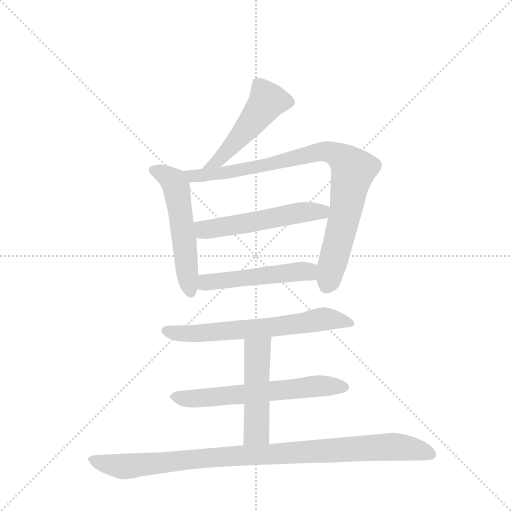
t = 0.00 s
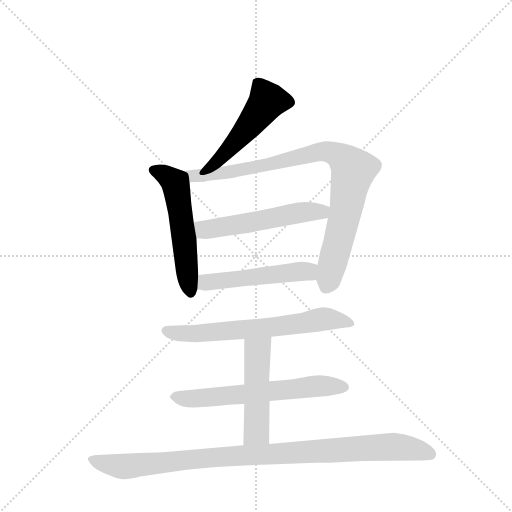
t = 1.39 s
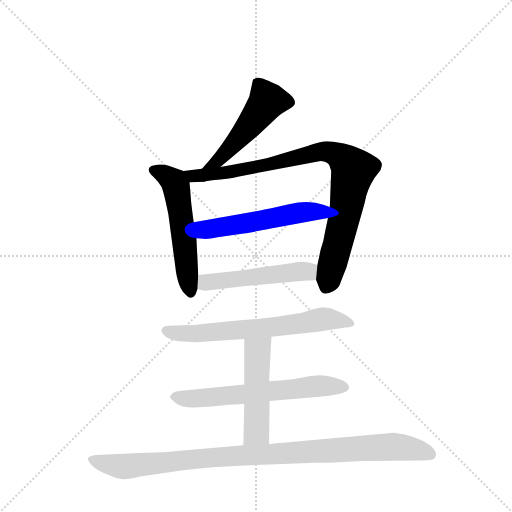
t = 2.79 s
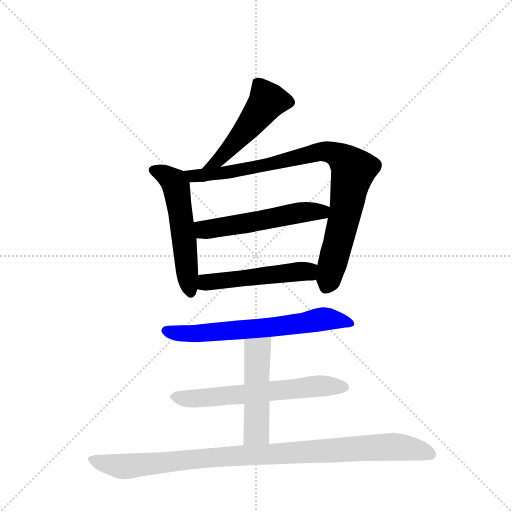
t = 4.18 s
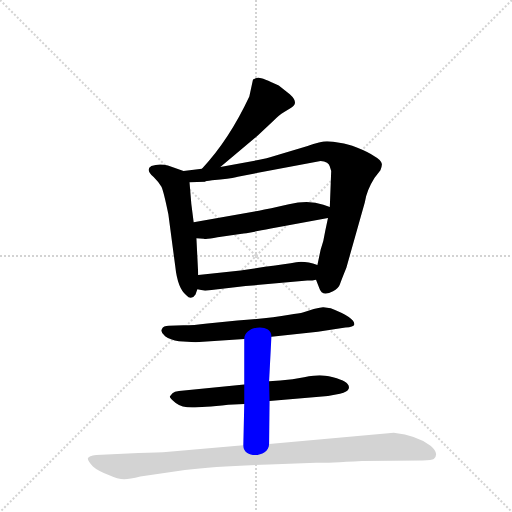
t = 5.57 s
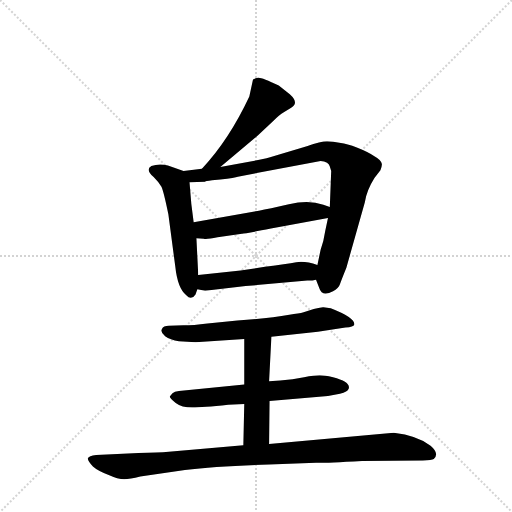
t = 6.96 s

The animated SVG that drew these frames (rendered in a browser with its animation timeline set to each time). Animation: 9 CSS @keyframes rules; one cycle of 6.96 s.

<svg version="1.1" viewBox="0 0 1024 1024" xmlns="http://www.w3.org/2000/svg">
  <g stroke="lightgray" stroke-dasharray="1,1" stroke-width="1" transform="scale(4, 4)">
    <line x1="0" y1="0" x2="256" y2="256"></line>
    <line x1="256" y1="0" x2="0" y2="256"></line>
    <line x1="128" y1="0" x2="128" y2="256"></line>
    <line x1="0" y1="128" x2="256" y2="128"></line>
  </g>
  <g transform="scale(0.92, -0.92) translate(60, -900)">
    <style type="text/css">
      
        @keyframes keyframes0 {
          from {
            stroke: blue;
            stroke-dashoffset: 502;
            stroke-width: 128;
          }
          62% {
            animation-timing-function: step-end;
            stroke: blue;
            stroke-dashoffset: 0;
            stroke-width: 128;
          }
          to {
            stroke: black;
            stroke-width: 1024;
          }
        }
        #make-me-a-hanzi-animation-0 {
          animation: keyframes0 0.6585286458333334s both;
          animation-delay: 0s;
          animation-timing-function: linear;
        }
      
        @keyframes keyframes1 {
          from {
            stroke: blue;
            stroke-dashoffset: 549;
            stroke-width: 128;
          }
          64% {
            animation-timing-function: step-end;
            stroke: blue;
            stroke-dashoffset: 0;
            stroke-width: 128;
          }
          to {
            stroke: black;
            stroke-width: 1024;
          }
        }
        #make-me-a-hanzi-animation-1 {
          animation: keyframes1 0.69677734375s both;
          animation-delay: 0.6585286458333334s;
          animation-timing-function: linear;
        }
      
        @keyframes keyframes2 {
          from {
            stroke: blue;
            stroke-dashoffset: 898;
            stroke-width: 128;
          }
          75% {
            animation-timing-function: step-end;
            stroke: blue;
            stroke-dashoffset: 0;
            stroke-width: 128;
          }
          to {
            stroke: black;
            stroke-width: 1024;
          }
        }
        #make-me-a-hanzi-animation-2 {
          animation: keyframes2 0.9807942708333334s both;
          animation-delay: 1.3553059895833335s;
          animation-timing-function: linear;
        }
      
        @keyframes keyframes3 {
          from {
            stroke: blue;
            stroke-dashoffset: 543;
            stroke-width: 128;
          }
          64% {
            animation-timing-function: step-end;
            stroke: blue;
            stroke-dashoffset: 0;
            stroke-width: 128;
          }
          to {
            stroke: black;
            stroke-width: 1024;
          }
        }
        #make-me-a-hanzi-animation-3 {
          animation: keyframes3 0.69189453125s both;
          animation-delay: 2.336100260416667s;
          animation-timing-function: linear;
        }
      
        @keyframes keyframes4 {
          from {
            stroke: blue;
            stroke-dashoffset: 511;
            stroke-width: 128;
          }
          62% {
            animation-timing-function: step-end;
            stroke: blue;
            stroke-dashoffset: 0;
            stroke-width: 128;
          }
          to {
            stroke: black;
            stroke-width: 1024;
          }
        }
        #make-me-a-hanzi-animation-4 {
          animation: keyframes4 0.6658528645833334s both;
          animation-delay: 3.027994791666667s;
          animation-timing-function: linear;
        }
      
        @keyframes keyframes5 {
          from {
            stroke: blue;
            stroke-dashoffset: 661;
            stroke-width: 128;
          }
          68% {
            animation-timing-function: step-end;
            stroke: blue;
            stroke-dashoffset: 0;
            stroke-width: 128;
          }
          to {
            stroke: black;
            stroke-width: 1024;
          }
        }
        #make-me-a-hanzi-animation-5 {
          animation: keyframes5 0.7879231770833334s both;
          animation-delay: 3.6938476562500004s;
          animation-timing-function: linear;
        }
      
        @keyframes keyframes6 {
          from {
            stroke: blue;
            stroke-dashoffset: 630;
            stroke-width: 128;
          }
          67% {
            animation-timing-function: step-end;
            stroke: blue;
            stroke-dashoffset: 0;
            stroke-width: 128;
          }
          to {
            stroke: black;
            stroke-width: 1024;
          }
        }
        #make-me-a-hanzi-animation-6 {
          animation: keyframes6 0.7626953125s both;
          animation-delay: 4.481770833333334s;
          animation-timing-function: linear;
        }
      
        @keyframes keyframes7 {
          from {
            stroke: blue;
            stroke-dashoffset: 496;
            stroke-width: 128;
          }
          62% {
            animation-timing-function: step-end;
            stroke: blue;
            stroke-dashoffset: 0;
            stroke-width: 128;
          }
          to {
            stroke: black;
            stroke-width: 1024;
          }
        }
        #make-me-a-hanzi-animation-7 {
          animation: keyframes7 0.6536458333333334s both;
          animation-delay: 5.244466145833334s;
          animation-timing-function: linear;
        }
      
        @keyframes keyframes8 {
          from {
            stroke: blue;
            stroke-dashoffset: 1000;
            stroke-width: 128;
          }
          76% {
            animation-timing-function: step-end;
            stroke: blue;
            stroke-dashoffset: 0;
            stroke-width: 128;
          }
          to {
            stroke: black;
            stroke-width: 1024;
          }
        }
        #make-me-a-hanzi-animation-8 {
          animation: keyframes8 1.0638020833333333s both;
          animation-delay: 5.898111979166667s;
          animation-timing-function: linear;
        }
      
    </style>
    
      <path d="M 419 537 L 501 606 L 534 637 Q 547 650 557 656 L 573 666 Q 591 676 570 695 L 546 714 Q 509 732 501 731 Q 492 729 490 727 L 482 690 Q 438 596 379 533 C 359 511 396 518 419 537 Z" fill="lightgray"></path>
    
      <path d="M 339 528 L 305 540 Q 286 545 269 539 Q 255 531 274 515 Q 285 504 291 494 Q 296 483 306 434 L 321 321 Q 326 273 345 258 Q 356 246 365 260 L 369 271 L 371 302 L 367 382 L 361 417 L 356 456 L 352 504 C 350 524 350 524 339 528 Z" fill="lightgray"></path>
    
      <path d="M 627 292 L 634 274 Q 640 254 664 267 Q 676 273 679 282 Q 682 291 693 318 L 733 460 Q 737 486 754 513 L 767 530 Q 771 540 770 544 Q 769 552 753 561 Q 740 570 717 579 Q 693 588 681 589 Q 663 593 651 593 Q 638 593 607 582 L 547 564 Q 515 554 501 552 L 419 537 L 379 533 L 339 528 C 309 524 322 503 352 504 L 386 505 Q 386 506 401 508 L 419 510 Q 452 514 457 516 L 637 550 Q 645 550 651 546 Q 656 542 657 538 L 660 528 L 657 450 L 653 426 L 647 398 Q 644 377 637 357 L 630 324 L 627 292 Z" fill="lightgray"></path>
    
      <path d="M 503 442 L 361 417 C 331 412 337 384 367 382 L 383 381 Q 388 379 413 384 L 466 392 Q 467 391 529 403 L 653 426 C 682 431 685 440 657 450 L 643 455 Q 611 466 568 456 Q 524 446 503 442 Z" fill="lightgray"></path>
    
      <path d="M 386 268 L 474 278 L 608 290 Q 621 290 627 292 C 656 298 659 315 630 324 Q 604 333 584 330 Q 563 326 516 320 L 463 312 L 371 302 C 341 299 339 276 369 271 L 386 268 Z" fill="lightgray"></path>
    
      <path d="M 530 168 L 631 179 L 691 188 Q 709 189 710 194 Q 713 209 659 230 L 643 232 Q 642 233 622 228 L 600 221 Q 590 218 569 216 Q 524 208 456 203 L 391 197 Q 360 193 339 193 L 307 192 Q 295 192 292 185 Q 288 177 299 169 Q 310 161 329 158 L 365 156 L 471 163 L 530 168 Z" fill="lightgray"></path>
    
      <path d="M 526 28 L 653 39 L 679 44 Q 696 48 698 55 Q 703 70 664 80 Q 645 84 635 84 Q 624 84 601 80 Q 577 75 549 73 L 525 71 L 471 64 L 329 50 Q 319 49 315 45 L 309 38 Q 309 34 322 24 Q 335 14 358 14 Q 380 14 436 20 L 471 22 L 526 28 Z" fill="lightgray"></path>
    
      <path d="M 525 -65 L 526 28 L 525 71 L 530 168 C 532 198 471 193 471 163 L 471 64 L 471 22 L 469 -68 C 468 -98 525 -95 525 -65 Z" fill="lightgray"></path>
    
      <path d="M 241 -85 L 149 -89 Q 133 -91 131 -96 Q 130 -102 142 -114 Q 152 -123 175 -132 Q 197 -142 210 -142 Q 222 -142 245 -136 L 342 -122 Q 411 -113 525 -110 L 627 -106 Q 637 -107 727 -102 L 859 -101 Q 879 -101 883 -98 Q 896 -86 876 -69 Q 847 -47 796 -41 L 525 -65 L 469 -68 L 307 -82 Q 284 -84 241 -85 Z" fill="lightgray"></path>
    
    
      <clipPath id="make-me-a-hanzi-clip-0">
        <path d="M 419 537 L 501 606 L 534 637 Q 547 650 557 656 L 573 666 Q 591 676 570 695 L 546 714 Q 509 732 501 731 Q 492 729 490 727 L 482 690 Q 438 596 379 533 C 359 511 396 518 419 537 Z"></path>
      </clipPath>
      <path clip-path="url(#make-me-a-hanzi-clip-0)" d="M 499 719 L 522 681 L 487 632 L 425 563 L 411 549 L 385 537" fill="none" id="make-me-a-hanzi-animation-0" stroke-dasharray="374 748" stroke-linecap="round"></path>
    
      <clipPath id="make-me-a-hanzi-clip-1">
        <path d="M 339 528 L 305 540 Q 286 545 269 539 Q 255 531 274 515 Q 285 504 291 494 Q 296 483 306 434 L 321 321 Q 326 273 345 258 Q 356 246 365 260 L 369 271 L 371 302 L 367 382 L 361 417 L 356 456 L 352 504 C 350 524 350 524 339 528 Z"></path>
      </clipPath>
      <path clip-path="url(#make-me-a-hanzi-clip-1)" d="M 276 528 L 303 517 L 323 496 L 355 263" fill="none" id="make-me-a-hanzi-animation-1" stroke-dasharray="421 842" stroke-linecap="round"></path>
    
      <clipPath id="make-me-a-hanzi-clip-2">
        <path d="M 627 292 L 634 274 Q 640 254 664 267 Q 676 273 679 282 Q 682 291 693 318 L 733 460 Q 737 486 754 513 L 767 530 Q 771 540 770 544 Q 769 552 753 561 Q 740 570 717 579 Q 693 588 681 589 Q 663 593 651 593 Q 638 593 607 582 L 547 564 Q 515 554 501 552 L 419 537 L 379 533 L 339 528 C 309 524 322 503 352 504 L 386 505 Q 386 506 401 508 L 419 510 Q 452 514 457 516 L 637 550 Q 645 550 651 546 Q 656 542 657 538 L 660 528 L 657 450 L 653 426 L 647 398 Q 644 377 637 357 L 630 324 L 627 292 Z"></path>
      </clipPath>
      <path clip-path="url(#make-me-a-hanzi-clip-2)" d="M 346 524 L 369 517 L 462 530 L 638 571 L 656 570 L 681 558 L 709 530 L 651 279" fill="none" id="make-me-a-hanzi-animation-2" stroke-dasharray="770 1540" stroke-linecap="round"></path>
    
      <clipPath id="make-me-a-hanzi-clip-3">
        <path d="M 503 442 L 361 417 C 331 412 337 384 367 382 L 383 381 Q 388 379 413 384 L 466 392 Q 467 391 529 403 L 653 426 C 682 431 685 440 657 450 L 643 455 Q 611 466 568 456 Q 524 446 503 442 Z"></path>
      </clipPath>
      <path clip-path="url(#make-me-a-hanzi-clip-3)" d="M 369 412 L 381 402 L 400 402 L 595 438 L 639 439 L 647 445" fill="none" id="make-me-a-hanzi-animation-3" stroke-dasharray="415 830" stroke-linecap="round"></path>
    
      <clipPath id="make-me-a-hanzi-clip-4">
        <path d="M 386 268 L 474 278 L 608 290 Q 621 290 627 292 C 656 298 659 315 630 324 Q 604 333 584 330 Q 563 326 516 320 L 463 312 L 371 302 C 341 299 339 276 369 271 L 386 268 Z"></path>
      </clipPath>
      <path clip-path="url(#make-me-a-hanzi-clip-4)" d="M 375 278 L 396 288 L 592 310 L 610 309 L 622 298" fill="none" id="make-me-a-hanzi-animation-4" stroke-dasharray="383 766" stroke-linecap="round"></path>
    
      <clipPath id="make-me-a-hanzi-clip-5">
        <path d="M 530 168 L 631 179 L 691 188 Q 709 189 710 194 Q 713 209 659 230 L 643 232 Q 642 233 622 228 L 600 221 Q 590 218 569 216 Q 524 208 456 203 L 391 197 Q 360 193 339 193 L 307 192 Q 295 192 292 185 Q 288 177 299 169 Q 310 161 329 158 L 365 156 L 471 163 L 530 168 Z"></path>
      </clipPath>
      <path clip-path="url(#make-me-a-hanzi-clip-5)" d="M 302 181 L 371 175 L 521 187 L 663 207 L 704 197" fill="none" id="make-me-a-hanzi-animation-5" stroke-dasharray="533 1066" stroke-linecap="round"></path>
    
      <clipPath id="make-me-a-hanzi-clip-6">
        <path d="M 526 28 L 653 39 L 679 44 Q 696 48 698 55 Q 703 70 664 80 Q 645 84 635 84 Q 624 84 601 80 Q 577 75 549 73 L 525 71 L 471 64 L 329 50 Q 319 49 315 45 L 309 38 Q 309 34 322 24 Q 335 14 358 14 Q 380 14 436 20 L 471 22 L 526 28 Z"></path>
      </clipPath>
      <path clip-path="url(#make-me-a-hanzi-clip-6)" d="M 316 38 L 363 33 L 632 61 L 688 58" fill="none" id="make-me-a-hanzi-animation-6" stroke-dasharray="502 1004" stroke-linecap="round"></path>
    
      <clipPath id="make-me-a-hanzi-clip-7">
        <path d="M 525 -65 L 526 28 L 525 71 L 530 168 C 532 198 471 193 471 163 L 471 64 L 471 22 L 469 -68 C 468 -98 525 -95 525 -65 Z"></path>
      </clipPath>
      <path clip-path="url(#make-me-a-hanzi-clip-7)" d="M 523 161 L 500 135 L 498 -38 L 476 -61" fill="none" id="make-me-a-hanzi-animation-7" stroke-dasharray="368 736" stroke-linecap="round"></path>
    
      <clipPath id="make-me-a-hanzi-clip-8">
        <path d="M 241 -85 L 149 -89 Q 133 -91 131 -96 Q 130 -102 142 -114 Q 152 -123 175 -132 Q 197 -142 210 -142 Q 222 -142 245 -136 L 342 -122 Q 411 -113 525 -110 L 627 -106 Q 637 -107 727 -102 L 859 -101 Q 879 -101 883 -98 Q 896 -86 876 -69 Q 847 -47 796 -41 L 525 -65 L 469 -68 L 307 -82 Q 284 -84 241 -85 Z"></path>
      </clipPath>
      <path clip-path="url(#make-me-a-hanzi-clip-8)" d="M 137 -98 L 213 -114 L 390 -95 L 791 -71 L 827 -74 L 876 -88" fill="none" id="make-me-a-hanzi-animation-8" stroke-dasharray="872 1744" stroke-linecap="round"></path>
    
  </g>
</svg>
